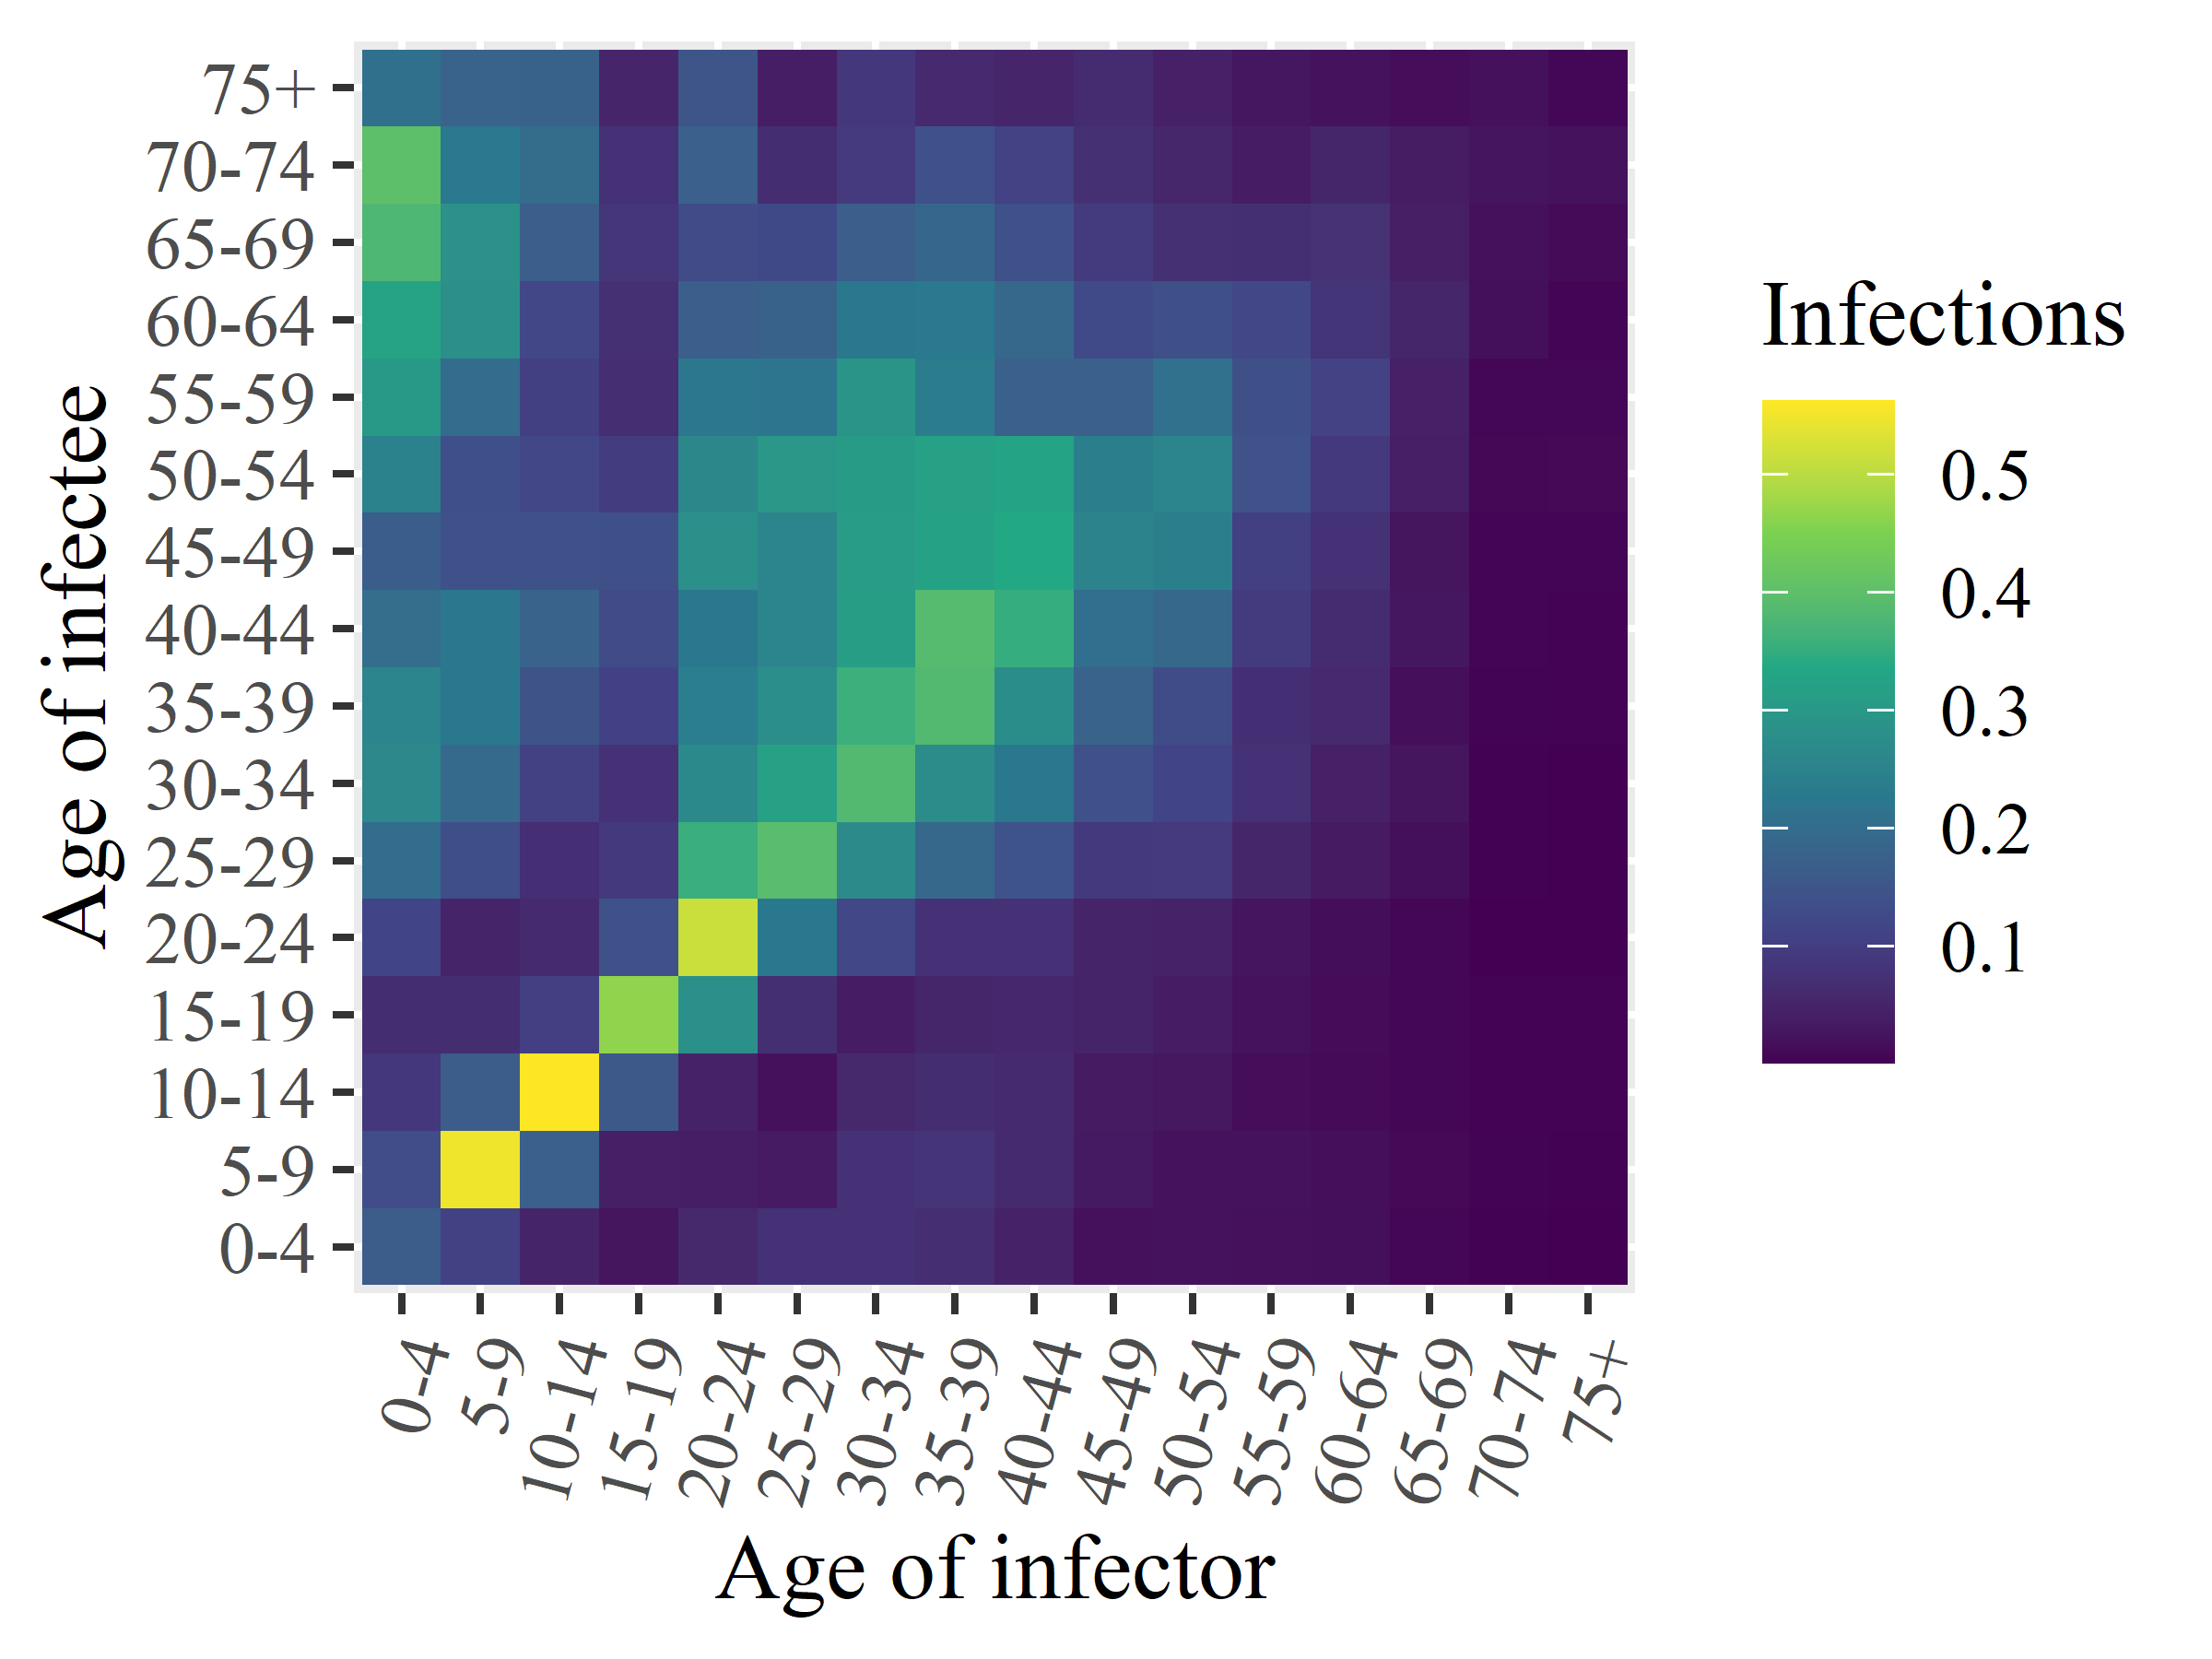

Values plotted in this chart, from the file beside it:
x1, x2, x3, x4, x5, x6, x7, x8, x9, x10, x11, x12, x13, x14, x15, x16
0.1633, 0.133, 0.08747, 0.06732, 0.1142, 0.2024, 0.2625, 0.2556, 0.203, 0.1668, 0.2486, 0.3039, 0.3235, 0.3785, 0.4005, 0.2079
0.1078, 0.5489, 0.1654, 0.06743, 0.04928, 0.1354, 0.1957, 0.2251, 0.2236, 0.1398, 0.1366, 0.1995, 0.2822, 0.2844, 0.2278, 0.1802
0.04987, 0.1736, 0.5623, 0.1021, 0.06073, 0.06938, 0.1072, 0.1471, 0.1803, 0.1417, 0.1191, 0.1042, 0.1202, 0.1696, 0.1991, 0.177
0.02463, 0.04277, 0.1588, 0.4658, 0.1407, 0.09057, 0.07425, 0.1081, 0.128, 0.1378, 0.09803, 0.069, 0.07326, 0.08375, 0.07392, 0.05106
0.0577, 0.03924, 0.04571, 0.2829, 0.5152, 0.3556, 0.2669, 0.2396, 0.2255, 0.2829, 0.2618, 0.2223, 0.1697, 0.1274, 0.1733, 0.1483
0.07455, 0.03437, 0.01976, 0.07127, 0.226, 0.3948, 0.3212, 0.2786, 0.256, 0.2552, 0.2979, 0.2184, 0.1781, 0.1229, 0.06684, 0.03879
0.07443, 0.07618, 0.05826, 0.0376, 0.1205, 0.268, 0.3842, 0.358, 0.3136, 0.31, 0.3081, 0.2907, 0.2261, 0.1693, 0.09229, 0.08671
0.06861, 0.08069, 0.06638, 0.05356, 0.07497, 0.1897, 0.2726, 0.384, 0.3883, 0.325, 0.3206, 0.2345, 0.2273, 0.1864, 0.1402, 0.05925
0.04556, 0.06118, 0.06132, 0.05406, 0.07647, 0.1447, 0.2257, 0.2764, 0.3515, 0.3386, 0.3274, 0.1763, 0.191, 0.1412, 0.1092, 0.05185
0.01929, 0.03285, 0.0339, 0.04975, 0.05026, 0.09171, 0.1399, 0.1795, 0.2039, 0.2508, 0.2433, 0.1723, 0.1249, 0.09388, 0.07254, 0.06374
0.02092, 0.02159, 0.02881, 0.0376, 0.04684, 0.09182, 0.115, 0.1291, 0.1912, 0.2427, 0.2534, 0.2097, 0.1384, 0.07196, 0.0561, 0.04414
0.01992, 0.02153, 0.01402, 0.02234, 0.0256, 0.05292, 0.07486, 0.07165, 0.09425, 0.1038, 0.1419, 0.1396, 0.1186, 0.07074, 0.03692, 0.02785
0.01764, 0.01682, 0.01184, 0.01351, 0.01611, 0.03358, 0.04503, 0.06005, 0.06398, 0.07559, 0.09099, 0.1099, 0.08189, 0.07788, 0.05272, 0.02067
0.007093, 0.01055, 0.008373, 0.006439, 0.008068, 0.0176, 0.0249, 0.01721, 0.02804, 0.02501, 0.04164, 0.04411, 0.05336, 0.0402, 0.03582, 0.01466
0.00197, 0.004392, 0.003377, 0.003532, 0.001128, 0.002685, 0.002874, 0.004856, 0.005737, 0.005725, 0.00859, 0.007948, 0.01774, 0.01987, 0.0256, 0.01937
0.00161, 0.00256, 0.003103, 0.003253, 0.001263, 0.001146, 0.001661, 0.002927, 0.003728, 0.005525, 0.009698, 0.007703, 0.005883, 0.01174, 0.0215, 0.008319
